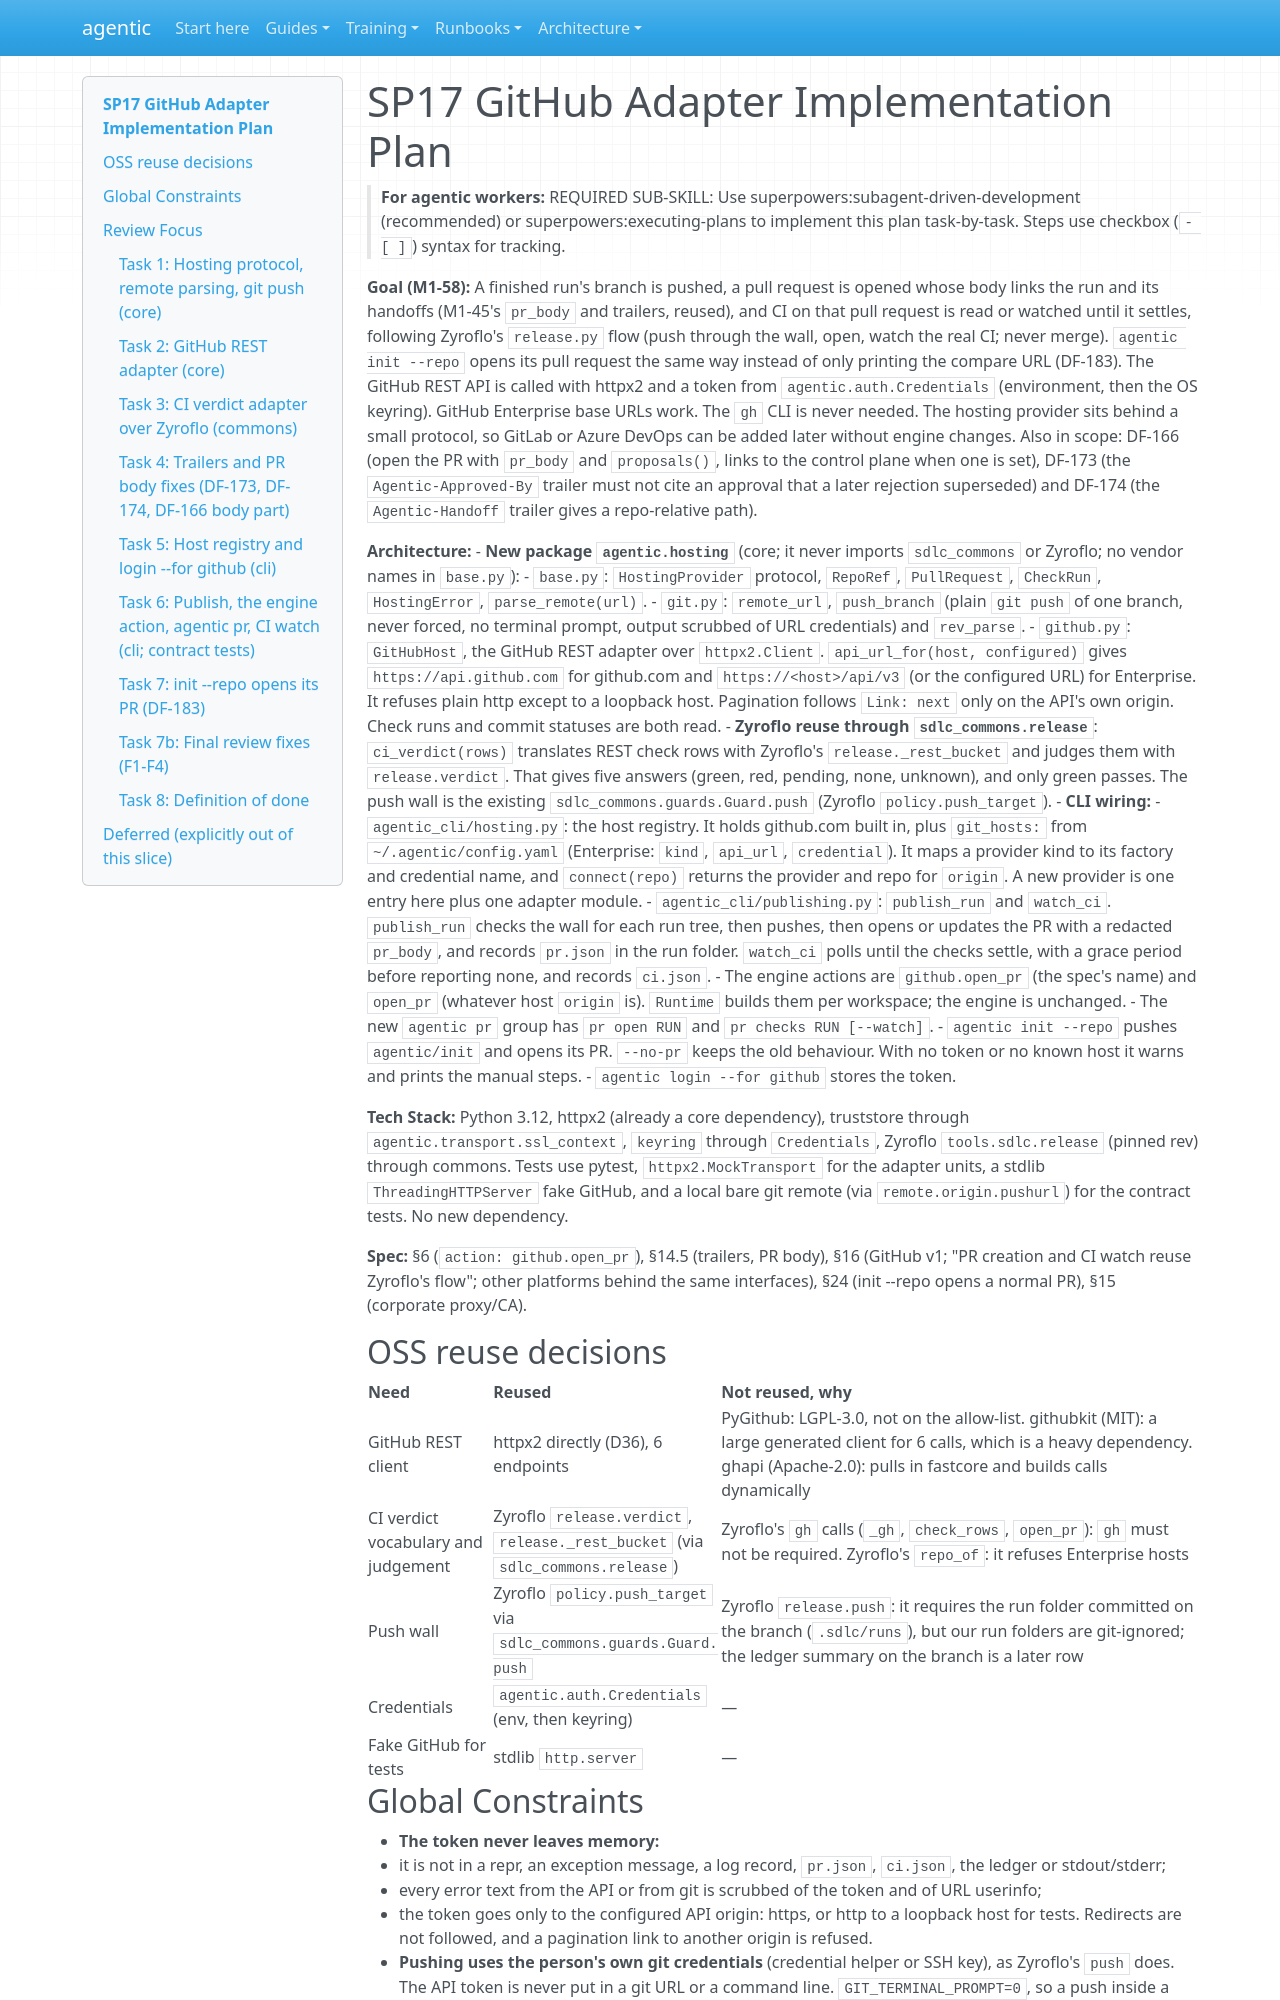

repository: cbeyondcloud/agentic-sdlc · page: superpowers/plans/2026-10-21-sp17-github.html · generator: mkdocs

# SP17 GitHub Adapter Implementation Plan

> **For agentic workers:** REQUIRED SUB-SKILL: Use superpowers:subagent-driven-development (recommended) or superpowers:executing-plans to implement this plan task-by-task. Steps use checkbox (`- [ ]`) syntax for tracking.

**Goal (M1-58):** A finished run's branch is pushed, a pull request is opened whose body links the run and its handoffs (M1-45's `pr_body` and trailers, reused), and CI on that pull request is read or watched until it settles, following Zyroflo's `release.py` flow (push through the wall, open, watch the real CI; never merge). `agentic init --repo` opens its pull request the same way instead of only printing the compare URL (DF-183). The GitHub REST API is called with httpx2 and a token from `agentic.auth.Credentials` (environment, then the OS keyring). GitHub Enterprise base URLs work. The `gh` CLI is never needed. The hosting provider sits behind a small protocol, so GitLab or Azure DevOps can be added later without engine changes. Also in scope: DF-166 (open the PR with `pr_body` and `proposals()`, links to the control plane when one is set), DF-173 (the `Agentic-Approved-By` trailer must not cite an approval that a later rejection superseded) and DF-174 (the `Agentic-Handoff` trailer gives a repo-relative path).

**Architecture:**
- **New package `agentic.hosting`** (core; it never imports `sdlc_commons` or Zyroflo; no vendor names in `base.py`):
  - `base.py`: `HostingProvider` protocol, `RepoRef`, `PullRequest`, `CheckRun`, `HostingError`, `parse_remote(url)`.
  - `git.py`: `remote_url`, `push_branch` (plain `git push` of one branch, never forced, no terminal prompt, output scrubbed of URL credentials) and `rev_parse`.
  - `github.py`: `GitHubHost`, the GitHub REST adapter over `httpx2.Client`. `api_url_for(host, configured)` gives `https://api.github.com` for github.com and `https://<host>/api/v3` (or the configured URL) for Enterprise. It refuses plain http except to a loopback host. Pagination follows `Link: next` only on the API's own origin. Check runs and commit statuses are both read.
- **Zyroflo reuse through `sdlc_commons.release`**: `ci_verdict(rows)` translates REST check rows with Zyroflo's `release._rest_bucket` and judges them with `release.verdict`. That gives five answers (green, red, pending, none, unknown), and only green passes. The push wall is the existing `sdlc_commons.guards.Guard.push` (Zyroflo `policy.push_target`).
- **CLI wiring:**
  - `agentic_cli/hosting.py`: the host registry. It holds github.com built in, plus `git_hosts:` from `~/.agentic/config.yaml` (Enterprise: `kind`, `api_url`, `credential`). It maps a provider kind to its factory and credential name, and `connect(repo)` returns the provider and repo for `origin`. A new provider is one entry here plus one adapter module.
  - `agentic_cli/publishing.py`: `publish_run` and `watch_ci`. `publish_run` checks the wall for each run tree, then pushes, then opens or updates the PR with a redacted `pr_body`, and records `pr.json` in the run folder. `watch_ci` polls until the checks settle, with a grace period before reporting none, and records `ci.json`.
  - The engine actions are `github.open_pr` (the spec's name) and `open_pr` (whatever host `origin` is). `Runtime` builds them per workspace; the engine is unchanged.
  - The new `agentic pr` group has `pr open RUN` and `pr checks RUN [--watch]`.
  - `agentic init --repo` pushes `agentic/init` and opens its PR. `--no-pr` keeps the old behaviour. With no token or no known host it warns and prints the manual steps.
  - `agentic login --for github` stores the token.

**Tech Stack:** Python 3.12, httpx2 (already a core dependency), truststore through `agentic.transport.ssl_context`, `keyring` through `Credentials`, Zyroflo `tools.sdlc.release` (pinned rev) through commons. Tests use pytest, `httpx2.MockTransport` for the adapter units, a stdlib `ThreadingHTTPServer` fake GitHub, and a local bare git remote (via `remote.origin.pushurl`) for the contract tests. No new dependency.

**Spec:** §6 (`action: github.open_pr`), §14.5 (trailers, PR body), §16 (GitHub v1; "PR creation and CI watch reuse Zyroflo's flow"; other platforms behind the same interfaces), §24 (init --repo opens a normal PR), §15 (corporate proxy/CA).

## OSS reuse decisions

| Need | Reused | Not reused, why |
|---|---|---|
| GitHub REST client | httpx2 directly (D36), 6 endpoints | PyGithub: LGPL-3.0, not on the allow-list. githubkit (MIT): a large generated client for 6 calls, which is a heavy dependency. ghapi (Apache-2.0): pulls in fastcore and builds calls dynamically |
| CI verdict vocabulary and judgement | Zyroflo `release.verdict`, `release._rest_bucket` (via `sdlc_commons.release`) | Zyroflo's `gh` calls (`_gh`, `check_rows`, `open_pr`): `gh` must not be required. Zyroflo's `repo_of`: it refuses Enterprise hosts |
| Push wall | Zyroflo `policy.push_target` via `sdlc_commons.guards.Guard.push` | Zyroflo `release.push`: it requires the run folder committed on the branch (`.sdlc/runs`), but our run folders are git-ignored; the ledger summary on the branch is a later row |
| Credentials | `agentic.auth.Credentials` (env, then keyring) | — |
| Fake GitHub for tests | stdlib `http.server` | — |
